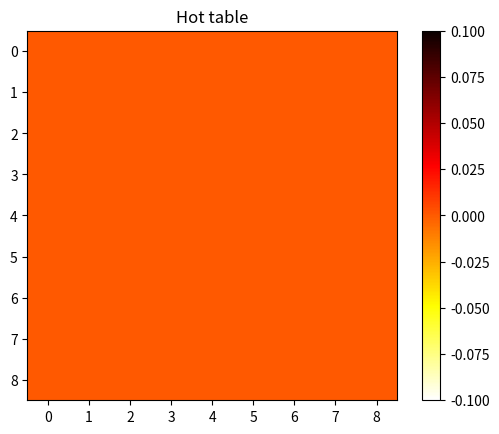

The script that saved this image:
import matplotlib.pyplot as plt

data = [[0] * 9 for i in range(9)]

while True:
    try:
        x=int(input())
        y=int(input())
        data[x][y]+=1
    except:
        break

fig=plt.figure()
ax=fig.add_subplot(111)
ax.set_xticks(range(9))
ax.set_yticks(range(9))
plt.colorbar(ax.imshow(data,cmap=plt.cm.hot_r))
plt.title("Hot table")
plt.show()